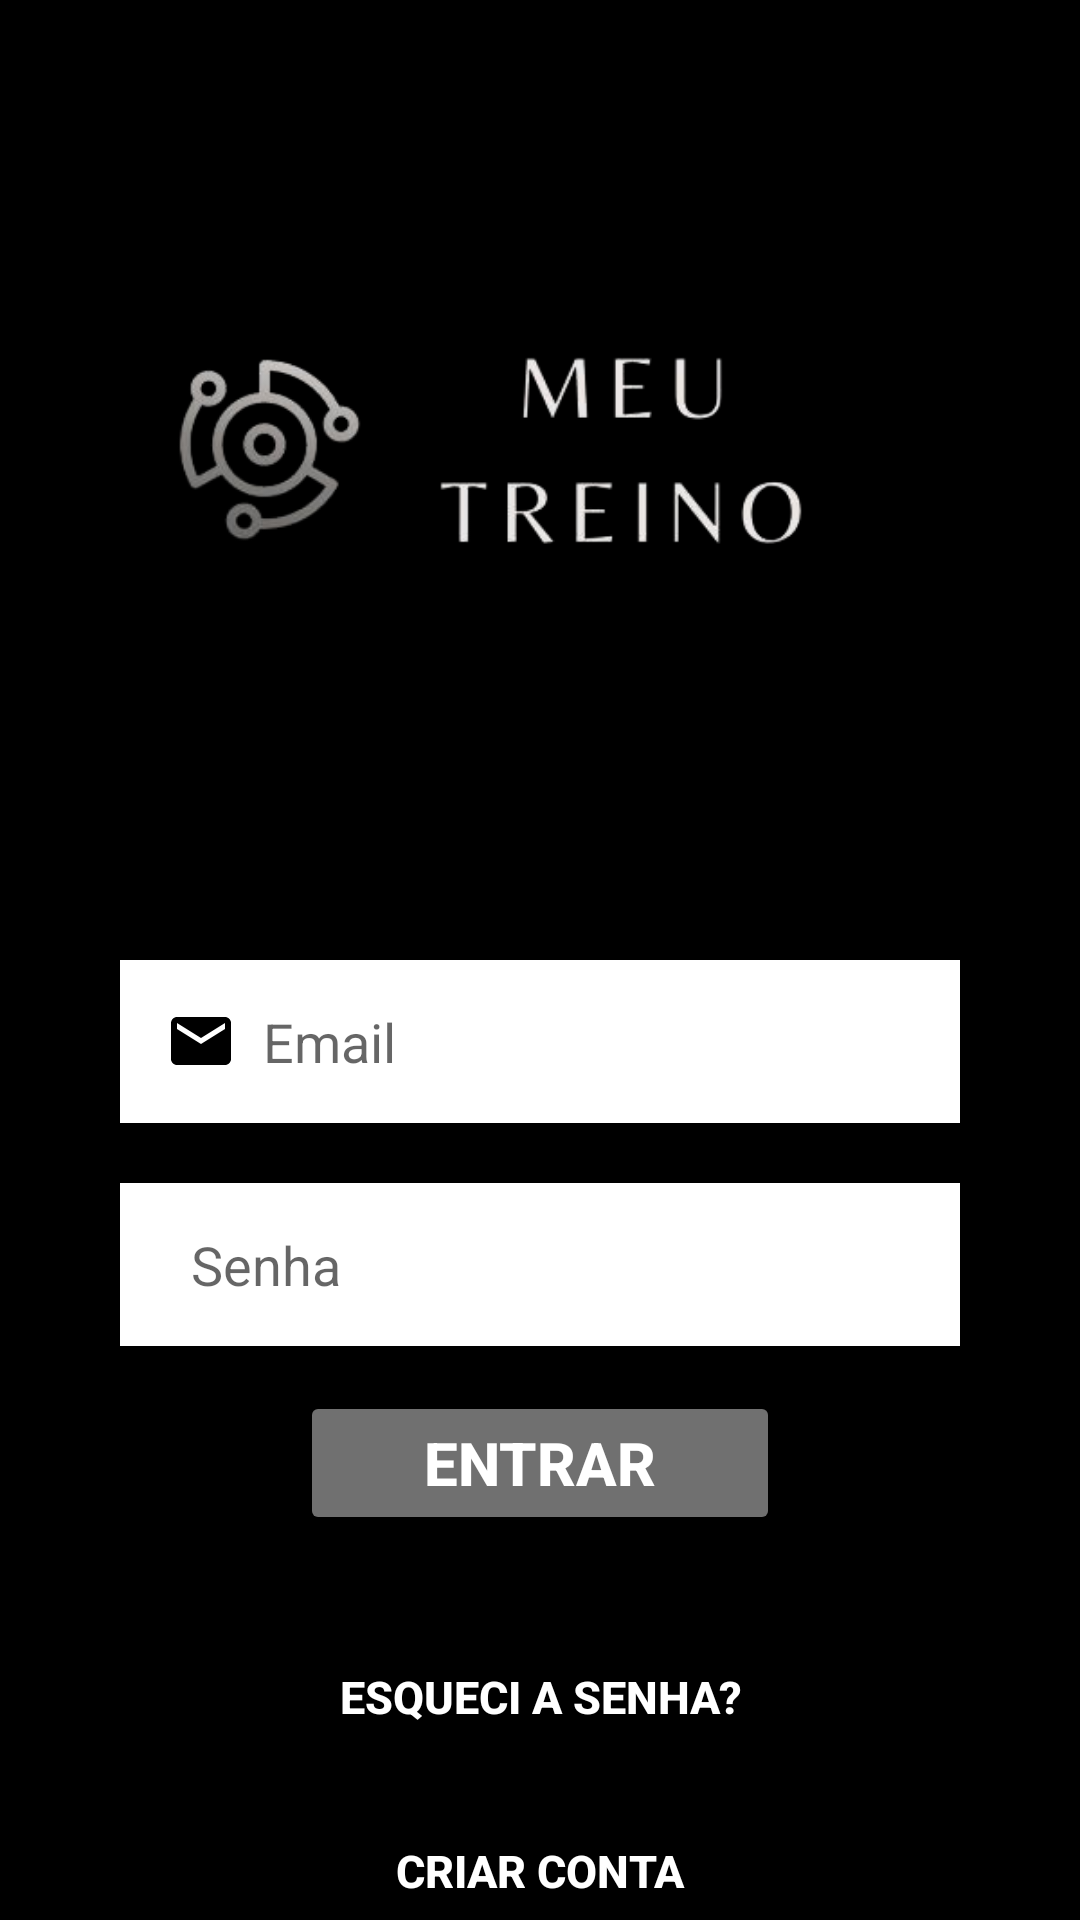

Here is an Android app screen rendered from its layout file. Give the layout XML and the strings, colors and styles it references.
<!-- AndroidManifest.xml: application theme Theme.VamosTcc -->
<!-- res/layout/activity_frm_login.xml -->
<?xml version="1.0" encoding="utf-8"?>
 <androidx.core.widget.NestedScrollView
    android:layout_width="match_parent"
    android:layout_height="match_parent"
    android:background="@color/black"
    xmlns:android="http://schemas.android.com/apk/res/android">
<LinearLayout
xmlns:android="http://schemas.android.com/apk/res/android"
xmlns:app="http://schemas.android.com/apk/res-auto"
xmlns:tools="http://schemas.android.com/tools"
android:layout_width="match_parent"
android:layout_height="match_parent"
android:orientation="vertical"
tools:context=".view.frmlogin.frmLogin">

<ImageView
    android:layout_width="match_parent"
    android:layout_height="300dp"
    android:src="@drawable/logosemfundo"/>

<EditText
    android:id="@+id/edtEmail"
    android:layout_width="match_parent"
    android:layout_height="wrap_content"
    android:layout_marginStart="40dp"
    android:layout_marginTop="20dp"
    android:layout_marginEnd="40dp"

    android:background="@color/white"
    android:drawableLeft="@drawable/baseline_email_24"
    android:hint="  Email"
    android:inputType="textEmailAddress"
    android:maxLines="1"
    android:padding="15dp" />


<EditText
    android:id="@+id/edtSenha"
    android:layout_width="match_parent"
    android:layout_height="wrap_content"
    android:layout_marginStart="40dp"
    android:layout_marginTop="20dp"
    android:layout_marginEnd="40dp"

    android:background="@color/white"
    android:drawableLeft="@drawable/baseline_lock_24"
    android:hint="  Senha"
    android:inputType="textPassword"
    android:maxLines="1"
    android:padding="15dp" />

<Button
    android:id="@+id/btnEntrar"
    android:layout_width="match_parent"
    android:layout_height="wrap_content"
    android:text="Entrar"
    android:textColor="@color/white"
    android:textSize="20sp"
    android:textStyle="bold"
    android:layout_marginTop="15dp"
    android:layout_marginStart="100dp"
    android:layout_marginEnd="100dp"
    android:backgroundTint="@color/cinza"
    android:layout_marginBottom="20dp"

    />


<Button
    android:id="@+id/btnRecuperarSenha"
    android:layout_width="match_parent"
    android:layout_height="wrap_content"
    android:text="Esqueci a senha?"
    android:textColor="@color/white"
    android:textSize="15sp"
    android:textStyle="bold"
    android:layout_marginTop="10dp"
    android:layout_marginStart="100dp"
    android:layout_marginEnd="100dp"
    android:backgroundTint="@color/black"
    android:layout_marginBottom="10dp"
    />

<Button
    android:id="@+id/btnCriarUsuario"
    android:layout_width="match_parent"
    android:layout_height="wrap_content"
    android:text="Criar conta"
    android:textColor="@color/white"
    android:textSize="15sp"
    android:textStyle="bold"
    android:layout_marginTop="0dp"
    android:layout_marginStart="100dp"
    android:layout_marginEnd="100dp"
    android:backgroundTint="@color/black"
    android:layout_marginBottom="20dp"
    />

</LinearLayout>

    </androidx.core.widget.NestedScrollView>
<!-- resources referenced by this layout -->
<resources>
  <color name="black">#FF000000</color>
  <color name="cinza">#707070</color>
  <color name="white">#FFFFFFFF</color>
  <!-- drawable baseline_email_24 (drawable) -->
  <vector android:height="24dp" android:tint="#000000"
      android:viewportHeight="24" android:viewportWidth="24"
      android:width="24dp" xmlns:android="http://schemas.android.com/apk/res/android">
      <path android:fillColor="@color/black" android:pathData="M20,4L4,4c-1.1,0 -1.99,0.9 -1.99,2L2,18c0,1.1 0.9,2 2,2h16c1.1,0 2,-0.9 2,-2L22,6c0,-1.1 -0.9,-2 -2,-2zM20,8l-8,5 -8,-5L4,6l8,5 8,-5v2z"/>
  </vector>
  <!-- drawable logosemfundo: png bitmap (drawable, 30774 bytes) -->
  <style name="Theme.VamosTcc" parent="Theme.MaterialComponents.DayNight.DarkActionBar">
          
          <item name="colorPrimary">@color/black</item>
          <item name="colorPrimaryVariant">@color/black</item>
          <item name="colorOnPrimary">@color/white</item>
          
          <item name="colorSecondary">@color/teal_200</item>
          <item name="colorSecondaryVariant">@color/teal_700</item>
          <item name="colorOnSecondary">@color/black</item>
          
          <item name="android:statusBarColor">?attr/colorPrimaryVariant</item>
          
      </style>
  <color name="teal_200">#FF03DAC5</color>
  <color name="teal_700">#FF018786</color>
</resources>
